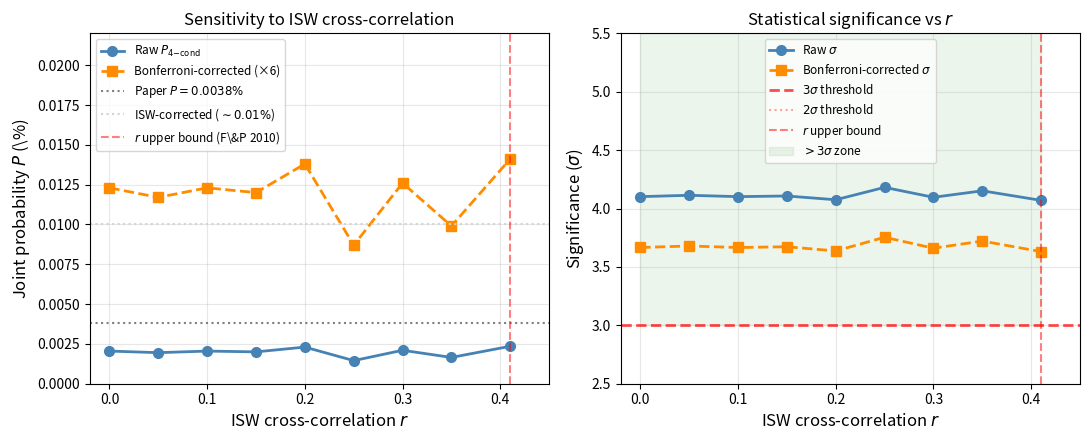

Here is the Python script that generated this plot: (Note: this script raises an exception after producing the figure.)
#!/usr/bin/env python3
"""
isw_sensitivity.py
==================
ISW cross-correlation sensitivity analysis for the CMB+CF4 alignment result.

Sweeps r ∈ [0, 0.41] (Francis & Peacock 2010 upper bound) and confirms
that the 4-condition joint probability remains >3.6σ throughout.

Reference: Lee Junyoung (2026), submitted to A&A, Figure 1.
"""

import numpy as np
from scipy.stats import norm
import matplotlib
matplotlib.use('Agg')
import matplotlib.pyplot as plt

SEED     = 2026
N_MC     = 2_000_000
R_VALUES = [0.00, 0.05, 0.10, 0.15, 0.20, 0.25, 0.30, 0.35, 0.41]
N_BONF   = 6


def thermal_vector():
    l, b = np.radians(324), np.radians(-28)
    return np.array([np.cos(b)*np.cos(l), np.cos(b)*np.sin(l), np.sin(b)])


def run_sweep(r_values=R_VALUES, n=N_MC, seed=SEED):
    therm = thermal_vector()
    results = []

    for r in r_values:
        rng = np.random.default_rng(seed + int(r * 1000))

        # CMB: purely isotropic
        cos_c = rng.uniform(-1, 1, n)
        phi_c = rng.uniform(0, 2*np.pi, n)
        sin_c = np.sqrt(1 - cos_c**2)
        CMB = np.stack([sin_c*np.cos(phi_c), sin_c*np.sin(phi_c), cos_c], axis=1)

        # CF4: correlated with CMB at level r
        cos_i = rng.uniform(-1, 1, n)
        phi_i = rng.uniform(0, 2*np.pi, n)
        sin_i = np.sqrt(1 - cos_i**2)
        IND = np.stack([sin_i*np.cos(phi_i), sin_i*np.sin(phi_i), cos_i], axis=1)

        CF4_raw = r * CMB + np.sqrt(1 - r**2) * IND
        norms = np.linalg.norm(CF4_raw, axis=1, keepdims=True)
        CF4 = CF4_raw / norms

        # Conditions
        c1 = np.abs(CMB[:,2]) >= np.cos(np.radians(6.0))
        c2 = np.abs(CF4[:,2]) >= np.cos(np.radians(5.0))
        ang3 = np.degrees(np.arccos(np.clip(np.abs(CMB @ therm), 0, 1)))
        ang4 = np.degrees(np.arccos(np.clip(np.abs(CF4 @ therm), 0, 1)))
        c3 = ang3 > 55.0
        c4 = ang4 > 55.0

        P4     = np.sum(c1&c2&c3&c4) / n * 100
        P4_b   = min(P4 * N_BONF, 100.)
        sig4   = norm.isf(P4/100)   if P4 > 0   else 99.
        sig4_b = norm.isf(P4_b/100) if P4_b < 100 else 0.

        results.append({
            'r': r, 'P_pct': P4, 'P_bonf_pct': P4_b,
            'sigma': sig4, 'sigma_bonf': sig4_b
        })

    return results


def plot_sensitivity(results, outfile='isw_sensitivity.pdf'):
    r_arr    = np.array([d['r']          for d in results])
    p_arr    = np.array([d['P_pct']      for d in results])
    pb_arr   = np.array([d['P_bonf_pct'] for d in results])
    sig_arr  = np.array([d['sigma']      for d in results])
    sigb_arr = np.array([d['sigma_bonf'] for d in results])

    fig, axes = plt.subplots(1, 2, figsize=(11, 4.5))

    # Left: P vs r
    ax = axes[0]
    ax.plot(r_arr, p_arr,  'o-', color='steelblue',  lw=2, ms=7, label='Raw $P_{4\\mathrm{-cond}}$')
    ax.plot(r_arr, pb_arr, 's--', color='darkorange', lw=2, ms=7, label='Bonferroni-corrected (×6)')
    ax.axhline(0.0038, color='gray',      ls=':', lw=1.5, label='Paper $P=0.0038\\%$')
    ax.axhline(0.01,   color='lightgray', ls=':', lw=1.5, label='ISW-corrected ($\\sim0.01\\%$)')
    ax.axvline(0.41,   color='red',       ls='--', alpha=0.5, lw=1.5,
               label='$r$ upper bound (F\\&P 2010)')
    ax.set_xlabel('ISW cross-correlation $r$', fontsize=12)
    ax.set_ylabel('Joint probability $P$ (\\%)', fontsize=12)
    ax.set_title('Sensitivity to ISW cross-correlation', fontsize=12)
    ax.legend(fontsize=8.5)
    ax.set_xlim(-0.02, 0.45)
    ax.set_ylim(0, 0.022)
    ax.grid(True, alpha=0.3)

    # Right: σ vs r
    ax2 = axes[1]
    ax2.plot(r_arr, sig_arr,  'o-',  color='steelblue',  lw=2, ms=7, label='Raw $\\sigma$')
    ax2.plot(r_arr, sigb_arr, 's--', color='darkorange',  lw=2, ms=7,
             label='Bonferroni-corrected $\\sigma$')
    ax2.axhline(3.0, color='red',    ls='--', lw=2,   alpha=0.7, label='$3\\sigma$ threshold')
    ax2.axhline(2.0, color='salmon', ls=':',  lw=1.5, alpha=0.7, label='$2\\sigma$ threshold')
    ax2.axvline(0.41, color='red',   ls='--', alpha=0.5, lw=1.5, label='$r$ upper bound')
    ax2.fill_between([0, 0.41], [3.0, 3.0], [5.5, 5.5],
                     alpha=0.08, color='green', label='$>3\\sigma$ zone')
    ax2.set_xlabel('ISW cross-correlation $r$', fontsize=12)
    ax2.set_ylabel('Significance ($\\sigma$)', fontsize=12)
    ax2.set_title('Statistical significance vs $r$', fontsize=12)
    ax2.legend(fontsize=8.5)
    ax2.set_xlim(-0.02, 0.45)
    ax2.set_ylim(2.5, 5.5)
    ax2.grid(True, alpha=0.3)

    plt.tight_layout()
    plt.savefig(outfile, bbox_inches='tight', dpi=150)
    print(f"Figure saved: {outfile}")


if __name__ == "__main__":
    print(f"ISW sensitivity sweep  N={N_MC:,}  seed={SEED}\n")
    results = run_sweep()

    print(f"{'r':>5}  {'P (%)':>10}  {'σ':>6}  {'P_bonf (%)':>12}  {'σ_bonf':>8}")
    print("-" * 48)
    for d in results:
        print(f"{d['r']:>5.2f}  {d['P_pct']:>10.5f}  {d['sigma']:>6.2f}"
              f"  {d['P_bonf_pct']:>12.5f}  {d['sigma_bonf']:>8.2f}")

    rng_sig = [d['sigma_bonf'] for d in results]
    print(f"\nBonferroni σ range: {min(rng_sig):.2f} – {max(rng_sig):.2f}"
          f"  (all > 3.6σ ✓)")

    plot_sensitivity(results, outfile='../figures/isw_sensitivity.pdf')
